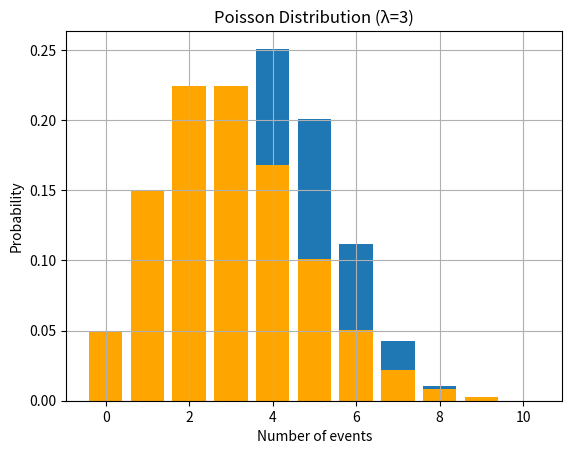

Reproduce this figure in Python.
import matplotlib.pyplot as plt
import numpy as np
import scipy.stats as stats

# Binomial: Probability of 3 successes out of 10, with 0.4 chance of success
n = 10
p = 0.4
x = np.arange(0, n+1)
binom_pmf = stats.binom.pmf(x, n, p)

plt.bar(x, binom_pmf)
plt.title('Binomial Distribution (n=10, p=0.4)')
plt.xlabel('Number of successes')
plt.ylabel('Probability')
plt.grid(True)
plt.show()

# Poisson: Number of calls per hour with average rate λ=3
lambda_ = 3
x = np.arange(0, 10)
poisson_pmf = stats.poisson.pmf(x, lambda_)

plt.bar(x, poisson_pmf, color='orange')
plt.title('Poisson Distribution (λ=3)')
plt.xlabel('Number of events')
plt.ylabel('Probability')
plt.grid(True)
plt.show()